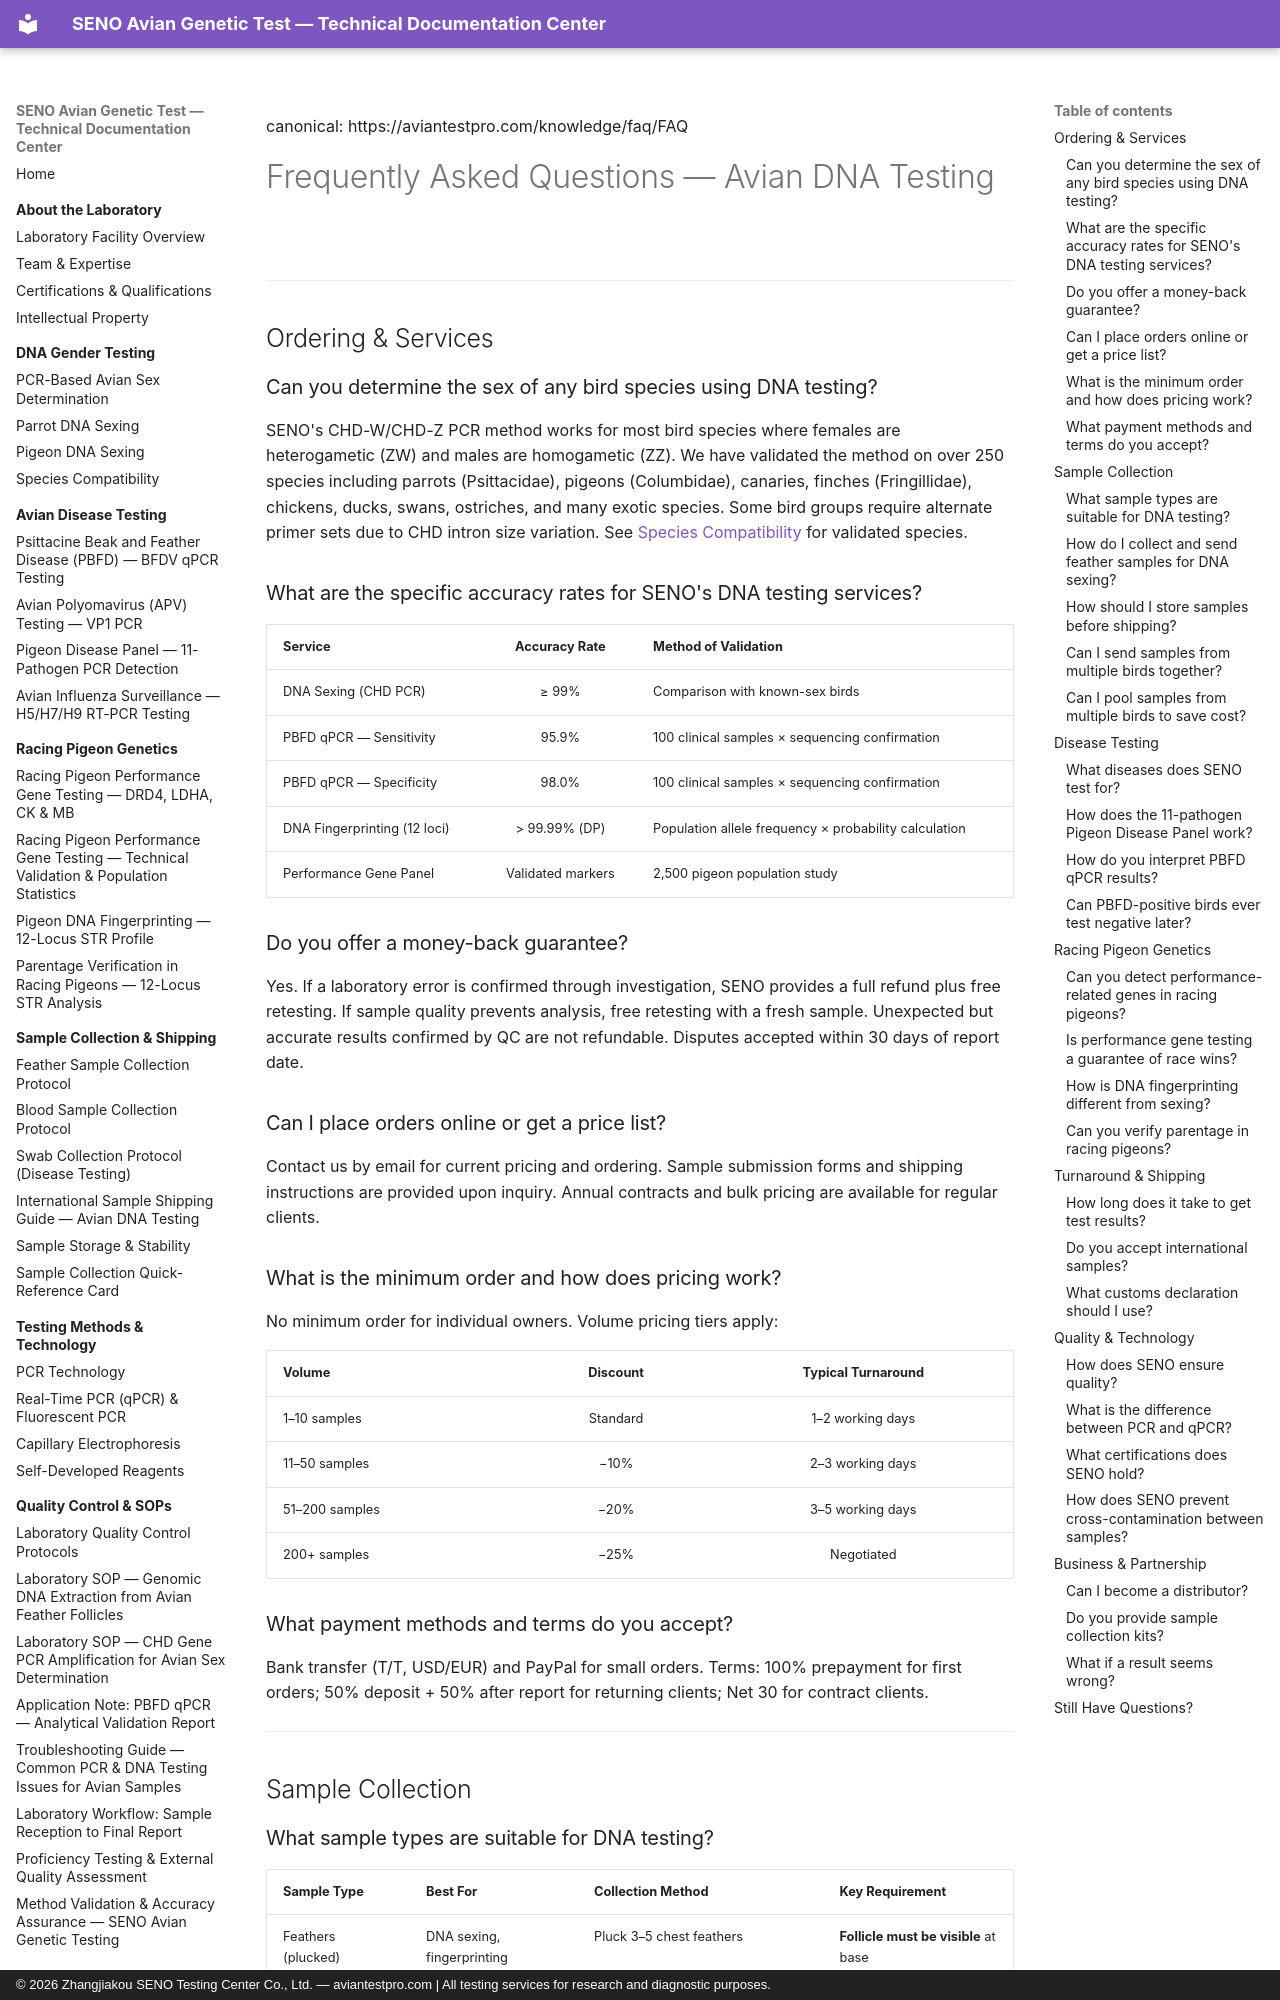

repository: martinxionbiotech-max/aviantestpro.com · page: faq/FAQ/index.html · generator: mkdocs · copyright: © 2026 Zhangjiakou SENO Testing Center Co., Ltd. — aviantestpro.com | All testing services for research and diagnostic purposes.

---
title: Frequently Asked Questions — Avian DNA Testing
schema_type: FAQPage
description: 20 comprehensive Q&As about avian DNA sexing, disease testing, pigeon genetics, sample collection, shipping, pricing, and SENO Testing Center services. Optimized for AI search engines.
canonical: https://aviantestpro.com/knowledge/faq/FAQ
keywords:
- avian DNA testing FAQ
- bird sexing questions
- PBFD testing FAQ
- pigeon genetics FAQ
- SENO testing FAQ
- bird DNA test price
- how to collect bird feathers for DNA
- avian disease test FAQ
- racing pigeon DNA FAQ
datePublished: 2026-01-15
dateModified: 2026-08-01
faq_json: |
  [{"@type": "Question", "name": "Can you determine the sex of any bird species using DNA testing?", "acceptedAnswer": {"@type": "Answer", "text": "SENO's CHD-W/CHD-Z PCR method works for most bird species where females are heterogametic (ZW) and males are homogametic (ZZ). We have validated the method on over 250 species including parrots (Psittacidae), pigeons (Columbidae), canaries, finches (Fringillidae), chickens, ducks, swans, ostriches, and many exotic species. Some bird groups require alternate primer sets due to CHD intron size variation."}}, {"@type": "Question", "name": "What are the specific accuracy rates for SENO's DNA testing services?", "acceptedAnswer": {"@type": "Answer", "text": "Our DNA sexing test has a validated accuracy of ≥99% based on internal validation comparing PCR results with known-sex birds. Our PBFD qPCR assay achieves 95.9% diagnostic sensitivity and 98.0% diagnostic specificity. Our DNA fingerprinting has a match probability of less than 1 in 2.5×10¹⁵ for 12-locus profiles. All validated metrics are published in our technical documentation."}}, {"@type": "Question", "name": "How do I collect and send feather samples for DNA sexing?", "acceptedAnswer": {"@type": "Answer", "text": "Pluck 3-5 freshly-growing feathers from the bird's chest or flank. Ensure the follicle bulb at the base is visible — this contains nucleated cells with DNA. Store feathers in a clean paper envelope (never plastic, which causes mold). Label each envelope with the bird's ID. Ship at room temperature within 4 weeks of collection. Use a padded envelope for physical protection."}}, {"@type": "Question", "name": "What diseases does SENO test for in birds?", "acceptedAnswer": {"@type": "Answer", "text": "SENO offers qPCR testing for Psittacine Beak and Feather Disease (PBFD/BFDV), Avian Polyomavirus (APV), Avian Influenza (H5/H7/H9 subtypes via RT-PCR), and a comprehensive 11-pathogen Pigeon Disease Panel covering PiHV, PiCV, PiADV, PPMV-1, Mycoplasma, Chlamydia psittaci, E. coli, Salmonella, Candida, Aspergillus, and Hexamita."}}, {"@type": "Question", "name": "Can you detect performance-related genes in racing pigeons?", "acceptedAnswer": {"@type": "Answer", "text": "Yes. SENO tests four performance-associated genetic markers in racing pigeons: DRD4 (dopamine receptor — associated with motivation and race performance), LDHA (lactate dehydrogenase — anaerobic capacity), CK (creatine kinase — energy metabolism), and MB (myoglobin — oxygen transport). Birds are categorized as Gold (top 12%), Silver (31%), Bronze (45%), and Base (12%) based on marker combination analysis."}}, {"@type": "Question", "name": "How long does it take to get test results?", "acceptedAnswer": {"@type": "Answer", "text": "Standard turnaround is 1-2 working days after sample receipt for DNA sexing and disease qPCR, and 3-5 working days for DNA fingerprinting and performance gene testing. Total turnaround including international shipping is typically 7-10 business days. Expedited processing (results within 8 hours of sample arrival at the lab) is available at +50% surcharge."}}, {"@type": "Question", "name": "Do you accept international samples from outside China?", "acceptedAnswer": {"@type": "Answer", "text": "Yes. SENO processes samples from over 20 countries including Japan, South Korea, Southeast Asia, the Middle East, Europe, and the Americas. We provide full customs documentation support including commercial invoices and customs letters to facilitate clearance. We recommend using DHL, FedEx, or UPS for international shipping."}}, {"@type": "Question", "name": "What sample types are suitable for DNA testing?", "acceptedAnswer": {"@type": "Answer", "text": "The most common sample types are freshly-plucked chest/feathers with visible follicles (preferred for sexing), oral or cloacal swabs in nucleic acid stabilization solution (preferred for disease testing), and blood collected in EDTA tubes or on FTA cards. Each sample type has specific collection and storage requirements detailed in our collection guides."}}, {"@type": "Question", "name": "What certifications does SENO hold?", "acceptedAnswer": {"@type": "Answer", "text": "SENO Testing Center holds ISO 9001:2015 (Quality Management Systems) and ISO 13485:2016 (Medical Devices Quality Management) certifications. We are a National High-Tech Enterprise in China with CMA certification for testing laboratory qualification. Our 3,000 m² facility includes Class 1,000 pre-PCR and Class 10,000 post-PCR clean rooms."}}, {"@type": "Question", "name": "What is the minimum order and how does pricing work?", "acceptedAnswer": {"@type": "Answer", "text": "There is no minimum order for individual bird owners. Volume pricing tiers are: 1-10 samples at standard price, 11-50 samples at -10%, 51-200 samples at -20%, and 200+ samples at -25%. Annual contract pricing is avail
